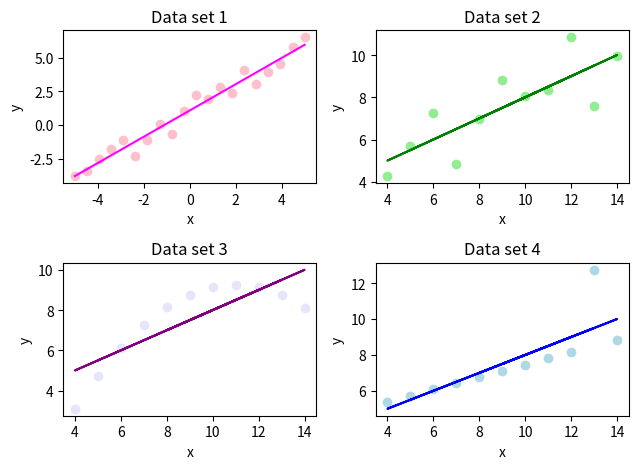

Write the Python code that produced this figure.
import numpy as np
import matplotlib.pyplot as plt
from scipy.optimize import fmin

X1 = np.array([-5.0,
               -4.473684210526316,
               -3.947368421052632,
               -3.4210526315789473,
               -2.8947368421052633,
               -2.368421052631579,
               -1.8421052631578947,
               -1.3157894736842106,
               -0.7894736842105265,
               -0.2631578947368425,
               0.2631578947368416,
               0.7894736842105257,
               1.3157894736842106,
               1.8421052631578947,
               2.3684210526315788,
               2.894736842105263,
               3.421052631578947,
               3.947368421052632,
               4.473684210526315,
               5.0])

Y1 = np.array([-3.8214130281395384
    , -3.4193887110325143
    , -2.5661253640159583
    , -1.775098291142789
    , -1.0856313118090484
    , -2.281145922997222
    , -1.0925080217035064
    , 0.04196956346189595
    , -0.7073390282943666
    , 1.010429892882658
    , 2.237370616506767
    , 1.9245548728985702
    , 2.79729220264899
    , 2.3823270467509614
    , 4.061315773975142
    , 3.0683027990952865
    , 3.936954278819055
    , 4.568106293943185
    , 5.778550917642228
    , 6.528404914496181])


X2 = np.array([
    10.0,
    8.0,
    13.0,
    9.0,
    11.0,
    14.0,
    6.0,
    4.0,
    12.0,
    7.0,
    5.0
])

"""
x,y1,y2,y3
10.0, 8.04, 9.14, 7.46
8.0, 6.95, 8.14, 6.77
13.0, 7.58, 8.74, 12.74
9.0, 8.81, 8.77, 7.11
11.0, 8.33, 9.26, 7.81
14.0, 9.96, 8.1, 8.84
6.0, 7.24, 6.13, 6.08
4.0, 4.26, 3.1, 5.39
12.0, 10.84, 9.13, 8.15
7.0, 4.82, 7.26, 6.42
5.0, 5.68, 4.74, 5.73
"""
Y2 = np.array([
    [8.04, 9.14, 7.46],
    [6.95, 8.14, 6.77],
    [7.58, 8.74, 12.74],
    [8.81, 8.77, 7.11],
    [8.33, 9.26, 7.81],
    [9.96, 8.1, 8.84],
    [7.24, 6.13, 6.08],
    [4.26, 3.1, 5.39],
    [10.84, 9.13, 8.15],
    [4.82, 7.26, 6.42],
    [5.68, 4.74, 5.73]
])


# dosent work cuz fmin can't solve for two variables
"""min = []
for i in range(len(X)):
    min.append(fmin(lambda a, b: np.linalg.norm(a*X[i] + b - Y[i]), x0 = 0)) 
"""

''' 
X_1 = []
for i in range(len(X)):
    X_1.append(X[i]**2)

XY_1 = []
for i in range(len(X)):
    XY_1.append(X[i]*Y[i])

var1 = sum(X)
var2 = sum(Y)
var3 = sum(X_1)
var4 = sum(XY_1)

def f(a):
    a*var3 + ((var2 - a*var1)/20)*var1 - var4
print(var1)
print(var2)
print(var3)
print(var4)
'''

tol = 10**-6


def func(v: np.ndarray, *args):
    x = args[0]
    y = args[1]
    yhatt = v[0] * x + v[1] * np.ones(np.shape(x)[0])
    kost = np.linalg.norm(yhatt - y)
    return kost


print("Data set 1")
cofs1 = fmin(func, x0=np.array([1, 1]), args=(X1, Y1), xtol=tol)
print("Coefficients:", cofs1)  # Coefficients: [0.97754289 1.07934658]


print("Data set 2")
cofs2 = fmin(func, x0=np.array([1, 1]), args=(X2, Y2[:, 0]), xtol=tol)
print("Coefficients:", cofs2)

print("Data set 3")
cofs3 = fmin(func, x0=np.array([1, 1]), args=(X2, Y2[:, 1]), xtol=tol)
print("Coefficients:", cofs3)

print("Data set 4")
cofs4 = fmin(func, x0=np.array([1, 1]), args=(X2, Y2[:, 2]), xtol=tol)
print("Coefficients:", cofs4)

fig, axs = plt.subplots(2, 2)

# top left plot
axs[0, 0].scatter(X1, Y1, color ='pink')
axs[0, 0].plot(X1, cofs1[0]*X1+cofs1[1], color = 'magenta') # https://matplotlib.org/stable/gallery/subplots_axes_and_figures/subplots_demo.html
axs[0, 0].set_title("Data set 1")

# top right plot
axs[0, 1].scatter(X2, Y2[:, 0], color = 'lightgreen')       # why do we have to crop Y like this for 2-4 but not 1 me no comprendo
axs[0, 1].plot(X2, cofs2[0]*X2+cofs2[1], color = 'green')
axs[0, 1].set_title("Data set 2")

# bottom left plot
axs[1, 0].scatter(X2, Y2[:, 1], color = 'lavender')
axs[1, 0].plot(X2, cofs3[0]*X2+cofs3[1], color = 'purple')
axs[1, 0].set_title("Data set 3")

# bottom right plot
axs[1, 1].scatter(X2, Y2[:, 2], color = 'lightblue')
axs[1, 1].plot(X2, cofs4[0]*X2+cofs4[1], color = 'blue')
axs[1, 1].set_title("Data set 4")

for ax in axs.flat:
    ax.set(xlabel = 'x', ylabel = 'y')

fig.tight_layout()
plt.show()
